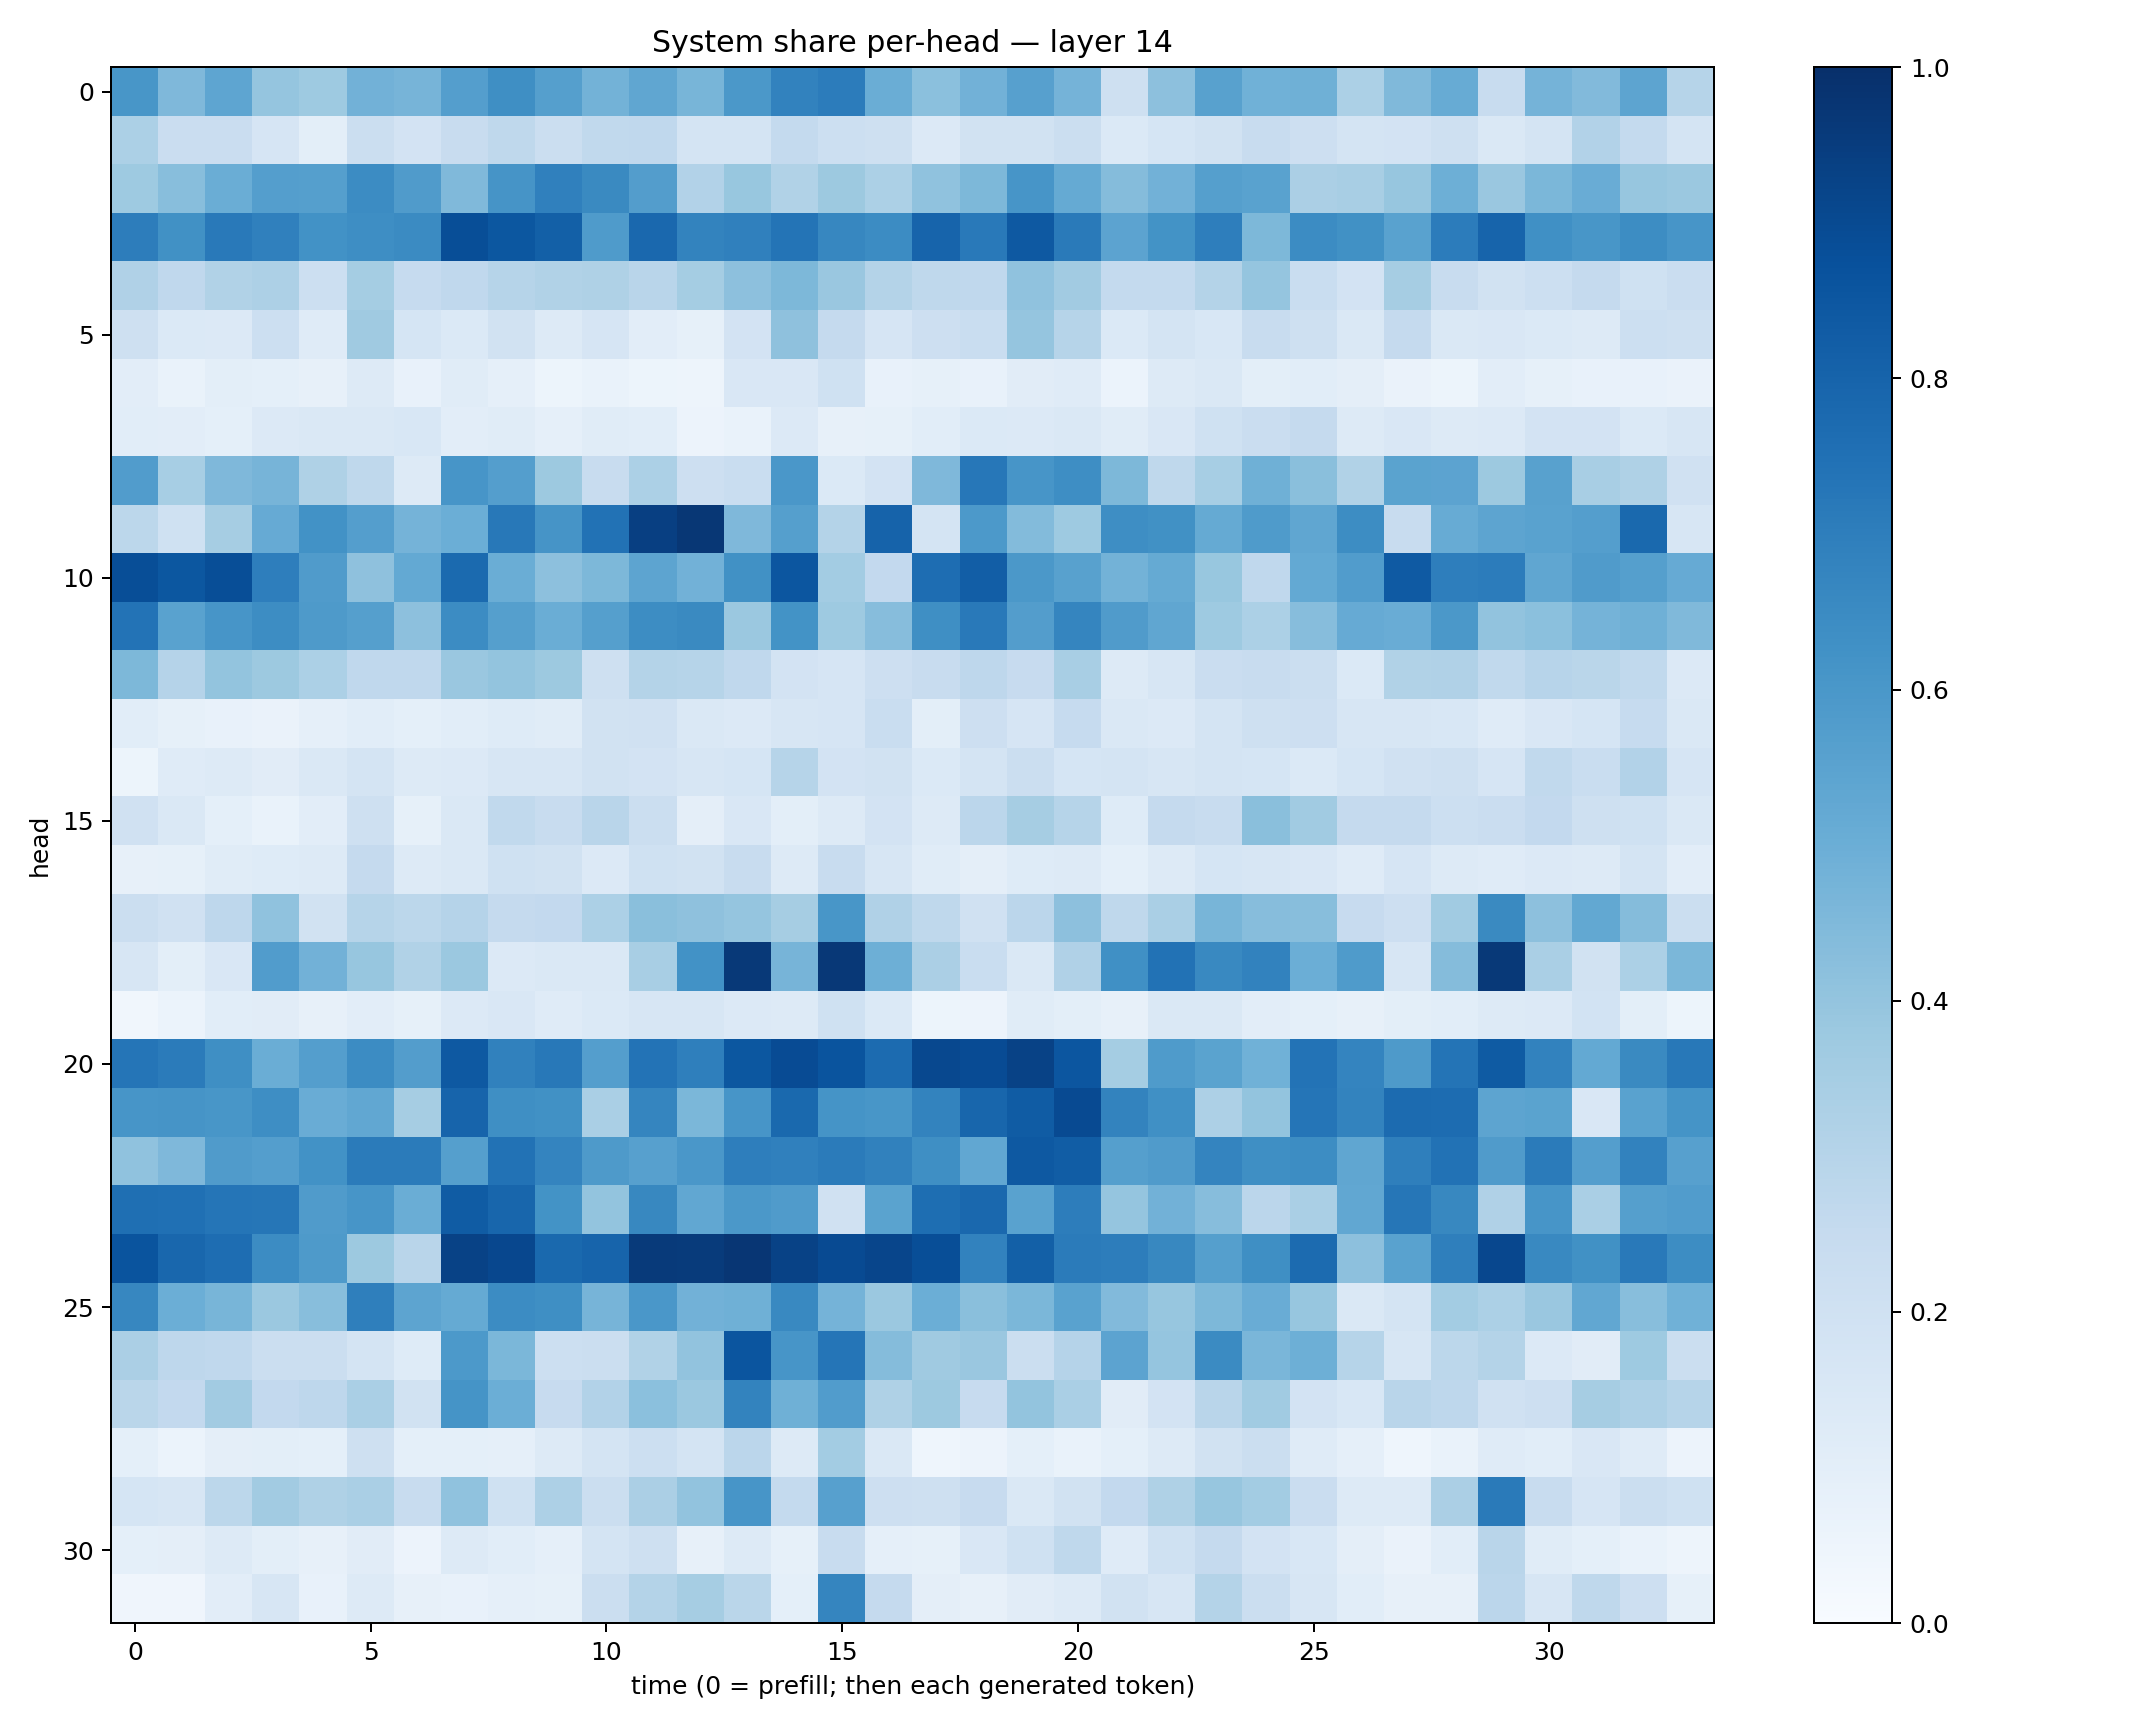

The table this chart was drawn from, first rows:
0.6027756, 0.4518647, 0.5361342, 0.39500624, 0.37272042, 0.4833086, 0.47062165, 0.56703794, 0.63326055, 0.5658263, 0.47986957, 0.5318238, 0.46741512, 0.59434533, 0.6832147, 0.7059538, 0.5004877, 0.41934842, 0.4807089, 0.56213397, 0.47526985, 0.20942968, 0.41601607, 0.5576577
0.3288, 0.2266, 0.2271, 0.1671, 0.101, 0.2252, 0.1825, 0.2386, 0.2713, 0.2202, 0.2646, 0.2681, 0.1753, 0.175, 0.2556, 0.2182, 0.2091, 0.1332, 0.1934, 0.1896, 0.2229, 0.1375, 0.1687, 0.1909
0.3726, 0.4259, 0.5038, 0.5665, 0.5663, 0.6449, 0.5798, 0.4478, 0.6108, 0.6882, 0.6553, 0.5738, 0.3095, 0.3897, 0.3133, 0.3751, 0.3311, 0.4079, 0.4534, 0.6085, 0.5167, 0.4338, 0.4842, 0.5653
0.6997, 0.6283, 0.7172, 0.69, 0.6232, 0.6391, 0.652, 0.8863, 0.8514, 0.8132, 0.5845, 0.783, 0.6778, 0.6905, 0.7375, 0.6648, 0.6451, 0.7973, 0.7178, 0.8428, 0.7111, 0.5432, 0.6177, 0.697
0.3187, 0.2676, 0.3127, 0.3245, 0.217, 0.3526, 0.2464, 0.2685, 0.2973, 0.3161, 0.3232, 0.2927, 0.3541, 0.4166, 0.4567, 0.386, 0.3074, 0.273, 0.269, 0.4071, 0.3598, 0.2541, 0.2544, 0.3058
0.2073, 0.1397, 0.1333, 0.2149, 0.1206, 0.3681, 0.1709, 0.1381, 0.1879, 0.1269, 0.1667, 0.1042, 0.08492, 0.1823, 0.4111, 0.2524, 0.1658, 0.2139, 0.2311, 0.3957, 0.2991, 0.139, 0.178, 0.1524
0.1022, 0.07013, 0.09858, 0.09254, 0.07941, 0.1293, 0.07107, 0.1164, 0.08852, 0.0543, 0.06903, 0.05331, 0.04689, 0.1523, 0.1512, 0.2023, 0.07255, 0.08211, 0.07676, 0.1098, 0.1209, 0.06125, 0.1317, 0.144
0.1057, 0.1029, 0.09306, 0.1336, 0.1458, 0.1476, 0.1533, 0.1052, 0.1149, 0.08634, 0.1152, 0.1058, 0.05696, 0.06969, 0.1345, 0.07983, 0.08403, 0.1083, 0.1391, 0.1328, 0.147, 0.1141, 0.1503, 0.202
0.5763, 0.3458, 0.4492, 0.4702, 0.3225, 0.2712, 0.1308, 0.6063, 0.5701, 0.376, 0.2367, 0.3302, 0.2114, 0.2331, 0.6004, 0.1387, 0.1821, 0.4521, 0.7253, 0.6056, 0.6369, 0.4553, 0.2707, 0.3447
0.2811, 0.2014, 0.3506, 0.5126, 0.6212, 0.5675, 0.4761, 0.4987, 0.7188, 0.6126, 0.7423, 0.9396, 0.9707, 0.4506, 0.5655, 0.3065, 0.8038, 0.1719, 0.5921, 0.4383, 0.3732, 0.6398, 0.6266, 0.5186
0.8846, 0.8481, 0.8839, 0.6962, 0.5808, 0.4127, 0.5207, 0.7744, 0.5003, 0.4179, 0.4557, 0.5407, 0.4821, 0.6269, 0.8517, 0.3573, 0.2599, 0.7646, 0.8234, 0.5947, 0.5586, 0.479, 0.5164, 0.3885
0.7384, 0.5525, 0.6062, 0.642, 0.5875, 0.5646, 0.4145, 0.6458, 0.5655, 0.5003, 0.565, 0.6419, 0.6555, 0.3824, 0.6182, 0.3735, 0.4326, 0.6354, 0.7162, 0.5735, 0.6695, 0.5792, 0.535, 0.3742
0.4559, 0.3031, 0.4023, 0.3775, 0.3287, 0.2685, 0.268, 0.3852, 0.3985, 0.3758, 0.2093, 0.3071, 0.3003, 0.2693, 0.1799, 0.1665, 0.214, 0.2378, 0.2756, 0.2456, 0.3433, 0.1301, 0.1591, 0.2297
0.108, 0.08491, 0.0711, 0.06258, 0.0869, 0.1055, 0.09179, 0.1068, 0.1245, 0.1169, 0.1943, 0.1969, 0.1469, 0.1332, 0.158, 0.1675, 0.233, 0.09937, 0.2145, 0.1662, 0.2491, 0.146, 0.136, 0.1751
0.05194, 0.1181, 0.1315, 0.1132, 0.1425, 0.1721, 0.1287, 0.136, 0.1601, 0.1639, 0.1912, 0.1808, 0.1641, 0.1706, 0.2979, 0.1802, 0.1943, 0.1387, 0.1757, 0.2261, 0.1718, 0.1732, 0.1563, 0.1749
0.1971, 0.1476, 0.09234, 0.06735, 0.1047, 0.2036, 0.08415, 0.1469, 0.2636, 0.2418, 0.2907, 0.2196, 0.09698, 0.1494, 0.1011, 0.1283, 0.1832, 0.1303, 0.282, 0.3492, 0.2983, 0.1237, 0.2527, 0.2375
0.07909, 0.08532, 0.1157, 0.1224, 0.1276, 0.2532, 0.1273, 0.1446, 0.202, 0.1876, 0.1362, 0.2017, 0.1943, 0.2411, 0.1289, 0.2346, 0.1588, 0.1151, 0.09709, 0.1233, 0.1252, 0.09145, 0.1254, 0.1695
0.2198, 0.1956, 0.2773, 0.4077, 0.1899, 0.2976, 0.2776, 0.3031, 0.2523, 0.2611, 0.3283, 0.4236, 0.4109, 0.3976, 0.348, 0.6023, 0.3194, 0.2715, 0.1969, 0.2835, 0.4178, 0.2701, 0.3376, 0.4668
0.1583, 0.1004, 0.1521, 0.5766, 0.4843, 0.391, 0.3155, 0.379, 0.1356, 0.1432, 0.1466, 0.3402, 0.6213, 0.9636, 0.4711, 0.968, 0.4946, 0.3325, 0.2319, 0.1432, 0.3165, 0.6312, 0.7447, 0.6589
0.03408, 0.05932, 0.1083, 0.1104, 0.07852, 0.1023, 0.08424, 0.1344, 0.1505, 0.1185, 0.1402, 0.1623, 0.1571, 0.1342, 0.127, 0.2024, 0.1403, 0.05308, 0.05726, 0.1145, 0.101, 0.08174, 0.1426, 0.1444
0.731, 0.7085, 0.634, 0.502, 0.567, 0.6467, 0.5723, 0.8409, 0.6853, 0.7209, 0.5666, 0.7408, 0.6943, 0.8488, 0.8939, 0.8622, 0.7711, 0.9039, 0.8939, 0.9262, 0.8536, 0.352, 0.5852, 0.5473
0.6085, 0.6094, 0.6046, 0.64, 0.507, 0.5289, 0.3479, 0.8007, 0.6339, 0.6254, 0.3369, 0.6683, 0.4588, 0.6093, 0.7788, 0.6154, 0.6029, 0.677, 0.7917, 0.8317, 0.8975, 0.6787, 0.6307, 0.3278
0.4067, 0.4513, 0.582, 0.5676, 0.6226, 0.7098, 0.7084, 0.5644, 0.7459, 0.6742, 0.5869, 0.5602, 0.6, 0.6965, 0.6892, 0.7076, 0.6872, 0.635, 0.5291, 0.8418, 0.8248, 0.5645, 0.5803, 0.6751
0.7557, 0.7525, 0.7324, 0.7273, 0.5817, 0.6061, 0.5011, 0.8319, 0.7896, 0.6174, 0.3999, 0.6602, 0.5281, 0.5976, 0.5806, 0.1977, 0.5478, 0.7589, 0.785, 0.5513, 0.7009, 0.3975, 0.4825, 0.4329
0.86, 0.7869, 0.7653, 0.6447, 0.5878, 0.3756, 0.2903, 0.9268, 0.9071, 0.7807, 0.7989, 0.9586, 0.9554, 0.974, 0.926, 0.8948, 0.9173, 0.8848, 0.6816, 0.8141, 0.71, 0.7029, 0.6622, 0.5656
0.665, 0.4995, 0.4684, 0.3818, 0.4267, 0.6926, 0.54, 0.518, 0.6456, 0.6353, 0.4715, 0.5979, 0.4812, 0.4899, 0.6599, 0.4751, 0.3799, 0.4964, 0.4239, 0.4607, 0.551, 0.4444, 0.3942, 0.4565
0.3349, 0.2752, 0.2694, 0.2235, 0.2251, 0.1776, 0.1248, 0.5906, 0.4596, 0.2181, 0.2231, 0.3159, 0.4025, 0.8563, 0.6089, 0.7312, 0.4343, 0.3676, 0.3854, 0.2244, 0.3015, 0.5466, 0.3979, 0.6517
0.2863, 0.2606, 0.3601, 0.2613, 0.2739, 0.3369, 0.1948, 0.6138, 0.4974, 0.2458, 0.3097, 0.4191, 0.3803, 0.6772, 0.4915, 0.5776, 0.3226, 0.3752, 0.2431, 0.3998, 0.3385, 0.1094, 0.1798, 0.2905
0.09296, 0.0609, 0.09649, 0.09812, 0.0936, 0.2108, 0.0911, 0.09014, 0.08883, 0.1253, 0.1737, 0.217, 0.1767, 0.2836, 0.1261, 0.3556, 0.1471, 0.04628, 0.05591, 0.09054, 0.06933, 0.093, 0.1274, 0.1887
0.1695, 0.16, 0.2783, 0.3616, 0.3227, 0.3385, 0.2355, 0.4067, 0.2026, 0.3249, 0.2213, 0.3351, 0.405, 0.6087, 0.2551, 0.5619, 0.2134, 0.2035, 0.2456, 0.1461, 0.1923, 0.2613, 0.3224, 0.3929
0.09309, 0.09412, 0.1271, 0.09928, 0.07981, 0.1116, 0.05837, 0.1302, 0.1081, 0.08802, 0.1743, 0.2047, 0.08167, 0.1291, 0.08249, 0.2406, 0.08855, 0.08376, 0.1505, 0.2002, 0.2723, 0.1188, 0.2004, 0.2537
0.04036, 0.04177, 0.1041, 0.1576, 0.0711, 0.1269, 0.08022, 0.07043, 0.08733, 0.08273, 0.2203, 0.3051, 0.3508, 0.287, 0.09221, 0.6717, 0.2526, 0.09597, 0.07898, 0.1115, 0.129, 0.192, 0.1602, 0.3075
